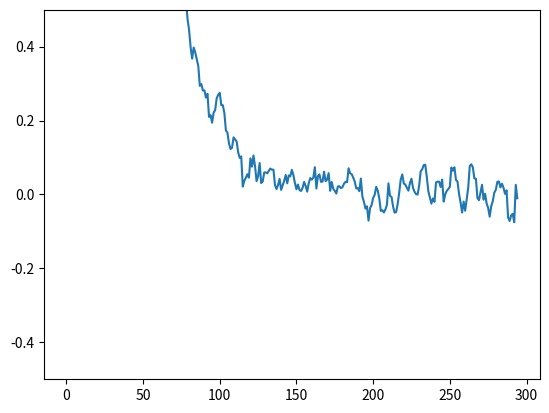

This chart was generated by the following Python code:
import numpy as np

class ExponentialMovingAverage(object):
    def __init__(self, decay=0.9):
        self.data = []
        self.decay = decay
        self.avg_val = 0.0

    def push(self, current_data):
        self.avg_val = self.decay * self.avg_val + (1 - self.decay) * current_data
        self.data.append(self.avg_val)

    def get(self):
        return self.data


accu=np.array([54.950, 71.720, 74.470, 78.800, 76.560, 80.330, 82.150, 81.020, 83.260, 85.580, 84.090, 82.760, 84.610, 86.980, 86.650, 86.510, 86.790, 87.630, 87.690, 87.750, 89.120, 88.060, 87.980, 89.090, 88.600, 88.560, 89.310, 90.090, 88.670, 89.570, 90.150, 89.260, 89.470, 89.710, 90.720, 90.480, 89.520, 88.440, 90.650, 90.600, 90.410, 90.670, 89.070, 90.780, 90.630, 90.100, 90.620, 90.130, 90.330, 91.220, 90.530, 90.830, 90.550, 91.110, 90.380, 89.970, 90.390, 90.050, 90.100, 90.520, 91.680, 91.120, 90.760, 90.400, 91.080, 91.320, 90.330, 90.990, 91.210, 90.780, 90.560, 90.980, 90.980, 91.080, 91.570, 90.900, 90.820, 90.850, 90.650, 91.280, 91.300, 91.690, 91.640, 90.150, 90.790, 91.180, 91.210, 91.420, 91.120, 90.930, 91.180, 91.210, 90.700, 91.510, 90.880, 91.470, 91.100, 91.170, 90.530, 91.190, 91.270, 91.840, 91.530, 91.400, 91.640, 91.640, 91.450, 91.770, 91.220, 90.920, 91.690, 91.040, 91.600, 91.410, 91.610, 91.730, 91.080, 91.160, 91.220, 91.790, 90.200, 91.410, 91.360, 91.460, 91.660, 91.290, 91.060, 92.040, 90.980, 90.930, 91.600, 91.820, 91.040, 91.090, 91.460, 91.660, 91.830, 91.240, 91.270, 91.470, 91.730, 91.060, 91.050, 91.510, 91.820, 91.180, 91.320, 91.310, 91.870, 91.420, 91.640, 91.320, 91.710, 91.660, 91.040, 91.330, 91.590, 91.440, 91.620, 91.220, 91.670, 91.400, 91.160, 92.080, 91.530, 91.630, 91.550, 91.770, 91.000, 92.220, 91.770, 91.200, 91.820, 91.570, 91.770, 91.890, 91.590, 90.920, 92.060, 91.430, 91.800, 91.450, 91.310, 92.090, 91.350, 91.870, 91.660, 91.440, 92.100, 92.140, 91.670, 91.670, 91.310, 91.930, 91.800, 91.710, 91.520, 92.000, 90.990, 91.520, 91.320, 91.610, 91.190, 91.600, 91.640, 91.680, 91.770, 91.620, 91.420, 91.240, 90.980, 91.760, 91.460, 91.530, 91.460, 92.110, 91.110, 91.400, 91.000, 91.100, 92.090, 91.510, 91.980, 91.720, 91.410, 91.660, 91.470, 91.840, 91.580, 91.840, 91.920, 91.020, 91.640, 91.460, 91.820, 92.400, 91.820, 91.820, 91.750, 91.920, 91.800, 91.110, 91.490, 91.410, 92.180, 91.600, 92.140, 91.570, 91.440, 91.930, 92.020, 90.990, 91.940, 91.630, 92.040, 92.150, 92.060, 91.840, 91.880, 91.430, 92.100, 91.430, 91.380, 91.310, 91.970, 91.590, 92.000, 92.000, 92.500, 92.140, 91.510, 91.470, 92.030, 91.500, 92.010, 91.900, 91.900, 91.250, 91.810, 91.480, 91.640, 91.390, 91.760, 92.040, 91.930, 91.800, 91.830, 91.820, 91.750, 92.150, 91.610, 91.520, 92.010, 90.290, 91.900, 91.840, 91.550, 91.500, 92.240, 91.200])

emv = ExponentialMovingAverage(0.95)
for val in accu:
    emv.push(val)
smoothed_accu = np.array(emv.get())
smoothed_delta = smoothed_accu[5:smoothed_accu.size]-smoothed_accu[:(smoothed_accu.size-5)]

import matplotlib
matplotlib.use("pdf")
import matplotlib.pyplot as plt
plt.plot(smoothed_delta)
plt.ylim([-.5,.5])
plt.savefig('smoothed_delta.pdf')

